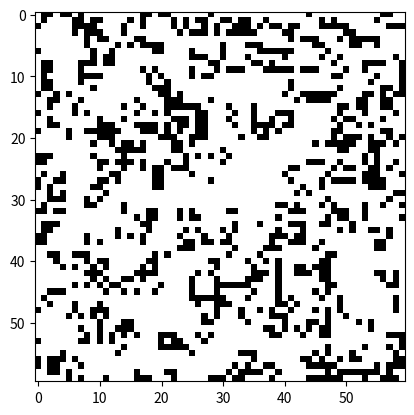

Reproduce this figure in Python.
import numpy as np
import matplotlib.pyplot as plt
from matplotlib.animation import FuncAnimation
import scipy

N=60


class Automaton():
    def __init__(self):
        self.size = N
        self.grid = np.random.randint(0, 2, size=(N, N))

    def calculateKernel(self):
        K = np.asarray([[1,1,1], [1,0,1], [1,1,1]])
        return K

    def growth(self, U):
        return 0 + (U==3) - ((U<2)|(U>3))

    def updateCell(self, X):
        kernel = self.calculateKernel()
        U = scipy.signal.convolve2d(X, kernel, mode='same', boundary='wrap')
        X = np.clip(X + self.growth(U), 0, 1)
        return X

    def animate(self, i):
        self.grid = self.updateCell(self.grid)
        im.set_array(self.grid)  # Update the image data
        return [im]


# Initial setup
conway = Automaton()
array = conway.grid

# Plot setup
fig, ax = plt.subplots()
im = ax.imshow(array, cmap='binary')  # Display array using binary color map

# Create animation
ani = FuncAnimation(fig, conway.animate, frames=200, interval=100, blit=True)

plt.show()